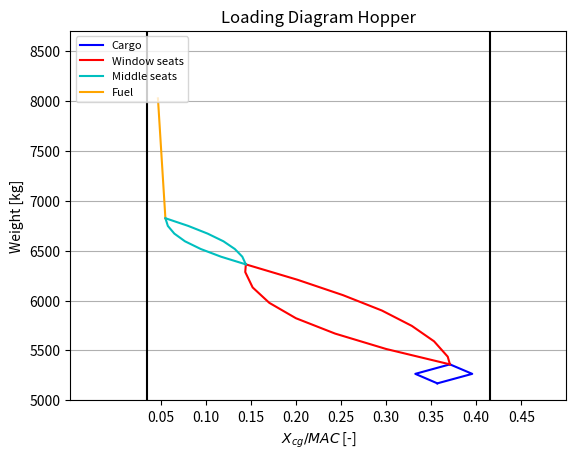

Here is the Python script that generated this plot:
import numpy as np
import matplotlib.pyplot as plt
import math as m
from matplotlib.colors import *
'''
Function 'loading_diagram' can be used to plot the loading diagram of either the RJ85 or the RJXX.
Inputs of function are:
: Hopper (input as a string)f
plot: single or combined (input as a string)
'''
def cgboundaries():
    min_xcg_Hopper = min(loading_diagram()[0]) - 0.02
    max_xcg_Hopper = max(loading_diagram()[2]) + 0.02
    return min_xcg_Hopper, max_xcg_Hopper

def loading_diagram():
    # Define Hopper input parameters
    MTOW                    = 8618.25503                                             # [kg]
    MAC                     = 2    #??                                          # [m]
    MAC_start               = 7   # ??                                          # [m]
    OEW                     = 0.6*MTOW    # ??                                          # [kg]
    X_oew                   = 0.3569                                           # [percentage of MAC] Still Assumed!
    M_fuel                  = 1200                                              # To not exceed the MTOW, a fuel weight of 6249 [kg] is used!!!
    M_payload               = 1748   #??                                            # [kg] both cargo and passengers
    N_pax                   = 19                                               # [-]
    M_pax                   = 77                                               # [kg]
    N_seat_abreast          = 3                                                 # [-]
    N_rows                  = 6
    seat_pitch              = 0.762     #30 inches (ADSEE)
    cabin_length            = 7.366  #Jetstream                                           # [m]
    length                  = 16.38  #Jetstream + 2 [m]
    tailcone_length         = 4.2084
    nosecone_length          = 2.674                         # ends at middle of row 1
    starting_length         = nosecone_length - 0.762     # 1 seat distance before middle of row 1
    X_fuel                  = 7         # ??                                          # [m] location of cg fuel                                            # [m] location of cg tank
    M_front_cargo           = 95                     # [kg]
    M_rear_cargo            = 95                      # [kg]
    x_front_cargo_absolute  = 5    # ??
    x_rear_cargo_absolute   = 12    # ??
    X_front_cargo           = (x_front_cargo_absolute - MAC_start)/MAC
    X_rear_cargo            = (x_rear_cargo_absolute - MAC_start)/MAC
    emergency_space         = 0.15       # [m]
    # ____________________________________________________________________________

    # Function to calculate the cg by adding extra mass:
    def cg_calc(CurrentMass,Current_cg,Extra_mass,cg_extra_mass):
        New_mass = CurrentMass + Extra_mass
        New_cg = (Current_cg*CurrentMass+Extra_mass*cg_extra_mass)/New_mass
        return New_mass, New_cg

    cg_pos_front_load  = [X_oew]
    weight_front_load = [OEW]


    # First load the cargo from the front :
    New_mass, New_cg = cg_calc(weight_front_load[-1],cg_pos_front_load[-1],M_front_cargo,X_front_cargo)
    cg_pos_front_load.append(New_cg)
    weight_front_load.append(New_mass)
    # Now add the cargo to the back:
    New_mass, New_cg = cg_calc(weight_front_load[-1],cg_pos_front_load[-1],M_rear_cargo,X_rear_cargo)
    cg_pos_front_load.append(New_cg)
    weight_front_load.append(New_mass)


    #First load the passengers from the front, 2 window rows first
    for i in range(8):
        if i>0 and i<4: # First 3 rows
            New_mass, New_cg = cg_calc(weight_front_load[-1],cg_pos_front_load[-1],2*M_pax,((starting_length+i*seat_pitch-MAC_start)/MAC))
            cg_pos_front_load.append(New_cg)
            weight_front_load.append(New_mass)
        if i>3 and i<7: # Next 3 rows
            New_mass, New_cg = cg_calc(weight_front_load[-1], cg_pos_front_load[-1], 2 * M_pax,
                                       ((starting_length + i * seat_pitch + emergency_space - MAC_start) / MAC))
            cg_pos_front_load.append(New_cg)
            weight_front_load.append(New_mass)
        if i>6: #Last row 1 person
            New_mass, New_cg = cg_calc(weight_front_load[-1],cg_pos_front_load[-1],1*M_pax,((starting_length+i*seat_pitch+emergency_space-MAC_start)/MAC))
            cg_pos_front_load.append(New_cg)
            weight_front_load.append(New_mass)

    #Load the passengers from the front, 1 middle row seaters now
    for i in range(7):
        if i>0 and i<4: #First 3 rows
            New_mass, New_cg = cg_calc(weight_front_load[-1],cg_pos_front_load[-1],1*M_pax,((starting_length+i*seat_pitch-MAC_start)/MAC))
            cg_pos_front_load.append(New_cg)
            weight_front_load.append(New_mass)
        if i > 3:  # Next 3 rows
            New_mass, New_cg = cg_calc(weight_front_load[-1], cg_pos_front_load[-1], 1 * M_pax,
                                       ((starting_length + i * seat_pitch + emergency_space - MAC_start) / MAC))
            cg_pos_front_load.append(New_cg)
            weight_front_load.append(New_mass)
    # ____________________________________________________________________________

    cg_pos_rear_load  = [X_oew]
    weight_rear_load = [OEW]

    # This time round, we load everything from the rear of the plane, starting with cargo:
    New_mass, New_cg = cg_calc(weight_rear_load[-1],cg_pos_rear_load[-1],M_rear_cargo,X_rear_cargo)
    cg_pos_rear_load.append(New_cg)
    weight_rear_load.append(New_mass)
    New_mass, New_cg = cg_calc(weight_rear_load[-1],cg_pos_rear_load[-1],M_front_cargo,X_front_cargo)
    cg_pos_rear_load.append(New_cg)
    weight_rear_load.append(New_mass)

    # Load the passengers from the rear, Last row only 1 person extra
    for i in range(8):
        if i > 6:  # Only last row
            New_mass, New_cg = cg_calc(weight_rear_load[-1], cg_pos_rear_load[-1], 1 * M_pax,
                                       ((starting_length + i * seat_pitch + emergency_space - MAC_start) / MAC))
            cg_pos_rear_load.append(New_cg)
            weight_rear_load.append(New_mass)

    # Load window passengers from rear
    for i in range(6, 0, -1):
        if i > 3 and i < 7: # Row 4-6
            New_mass, New_cg = cg_calc(weight_rear_load[-1], cg_pos_rear_load[-1], 2 * M_pax,
                                       ((starting_length + i * seat_pitch + emergency_space - MAC_start) / MAC))
            cg_pos_rear_load.append(New_cg)
            weight_rear_load.append(New_mass)
        if i < 4: # Row 1-3
            New_mass, New_cg = cg_calc(weight_rear_load[-1], cg_pos_rear_load[-1], 2 * M_pax,
                                       ((starting_length + i * seat_pitch - MAC_start) / MAC))
            cg_pos_rear_load.append(New_cg)
            weight_rear_load.append(New_mass)

    # Load middle passengers from rear
    for i in range(6, 0, -1):
        if i > 3 and i < 7:  # Row 4-6
            New_mass, New_cg = cg_calc(weight_rear_load[-1], cg_pos_rear_load[-1], 1 * M_pax,
                                       ((starting_length + i * seat_pitch + emergency_space - MAC_start) / MAC))
            cg_pos_rear_load.append(New_cg)
            weight_rear_load.append(New_mass)
        if i < 4:  # Row 1-3
            New_mass, New_cg = cg_calc(weight_rear_load[-1], cg_pos_rear_load[-1], 1 * M_pax,
                                       ((starting_length + i * seat_pitch - MAC_start) / MAC))
            cg_pos_rear_load.append(New_cg)
            weight_rear_load.append(New_mass)

    # ____________________________________________________________________________

    # Tanking the fuel, since there is only one way to do this it is both from the front and rear
    New_mass, New_cg = cg_calc(weight_rear_load[-1],cg_pos_rear_load[-1],M_fuel, (X_fuel- MAC_start) / MAC)
    cg_pos_rear_load.append(New_cg)
    weight_rear_load.append(New_mass)


    return [cg_pos_front_load, weight_front_load, cg_pos_rear_load, weight_rear_load]

min_xcg_Hopper = min(loading_diagram()[0]) - 0.02
max_xcg_Hopper = max(loading_diagram()[2]) + 0.02

def plot_loadings():
    fig, ax = plt.subplots()
    plt.plot(loading_diagram()[0][0:3]  , loading_diagram()[1][0:3]  , label = 'Cargo', color='b')
    plt.plot(loading_diagram()[0][2:10] , loading_diagram()[1][2:10] , label = 'Window seats', color='r')
    plt.plot(loading_diagram()[0][9:16], loading_diagram()[1][9:16], label = 'Middle seats', color='c')
    plt.plot(loading_diagram()[2][-2:]  , loading_diagram()[3][-2:]  , label = 'Fuel', color='orange')
    plt.plot(loading_diagram()[2][0:3]  , loading_diagram()[3][0:3]  , color='b')
    plt.plot(loading_diagram()[2][2:10] , loading_diagram()[3][2:10] , color='r')
    plt.plot(loading_diagram()[2][9:16], loading_diagram()[3][9:16],  color='c')

    plt.title('Loading Diagram Hopper')
    plt.xlabel(r'$X_{cg}/MAC$ [-]')
    plt.ylabel('Weight [kg]')
    plt.ylim((5000,8700))
    plt.xlim(-0.05,0.5)
    plt.xticks(np.arange(0.05,0.50,0.05))
    ax.set(facecolor='w')
    plt.axvline(min_xcg_Hopper, ymin=0, ymax=1, color='black', linestyle='-')
    plt.axvline(max_xcg_Hopper, ymin=0, ymax=1, color='black', linestyle='-')
    # Get 2% margin lines:

    # Legend:
    plt.legend(loc=2, prop={'size': 8})
    plt.grid(axis='y')
    plt.show()

if __name__ == "__main__":
    print('Minimum x_cg Hopper:', min_xcg_Hopper)
    print('Maximum x_cg Hopper:', max_xcg_Hopper)
    print()

    plot_loadings()
